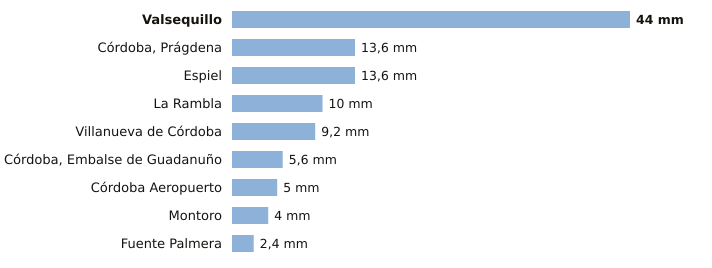

The file beside this chart, header and first rows:
estacion, provincia, indicativo, mm_6_dias_anteriores, mm_hoy, mm_7_dias, horas_de_hoy
Valsequillo, Córdoba, 4263X, 44.0, 0.0, 44.0, 1
Córdoba, Prágdena, Córdoba, 5429X, 13.6, 0.0, 13.6, 2
Espiel, Córdoba, 5459X, 13.6, 0.0, 13.6, 1
La Rambla, Córdoba, 5625X, 10.0, 0.0, 10.0, 1
Villanueva de Córdoba, Córdoba, 5390Y, 9.2, 0.0, 9.2, 2
Córdoba, Embalse de Guadanuño, Córdoba, 5394X, 5.6, 0.0, 5.6, 2
Córdoba Aeropuerto, Córdoba, 5402, 5.0, 0.0, 5.0, 2
Montoro, Córdoba, 5361X, 4.0, 0.0, 4.0, 1
Fuente Palmera, Córdoba, 5470, 2.4, 0.0, 2.4, 1
